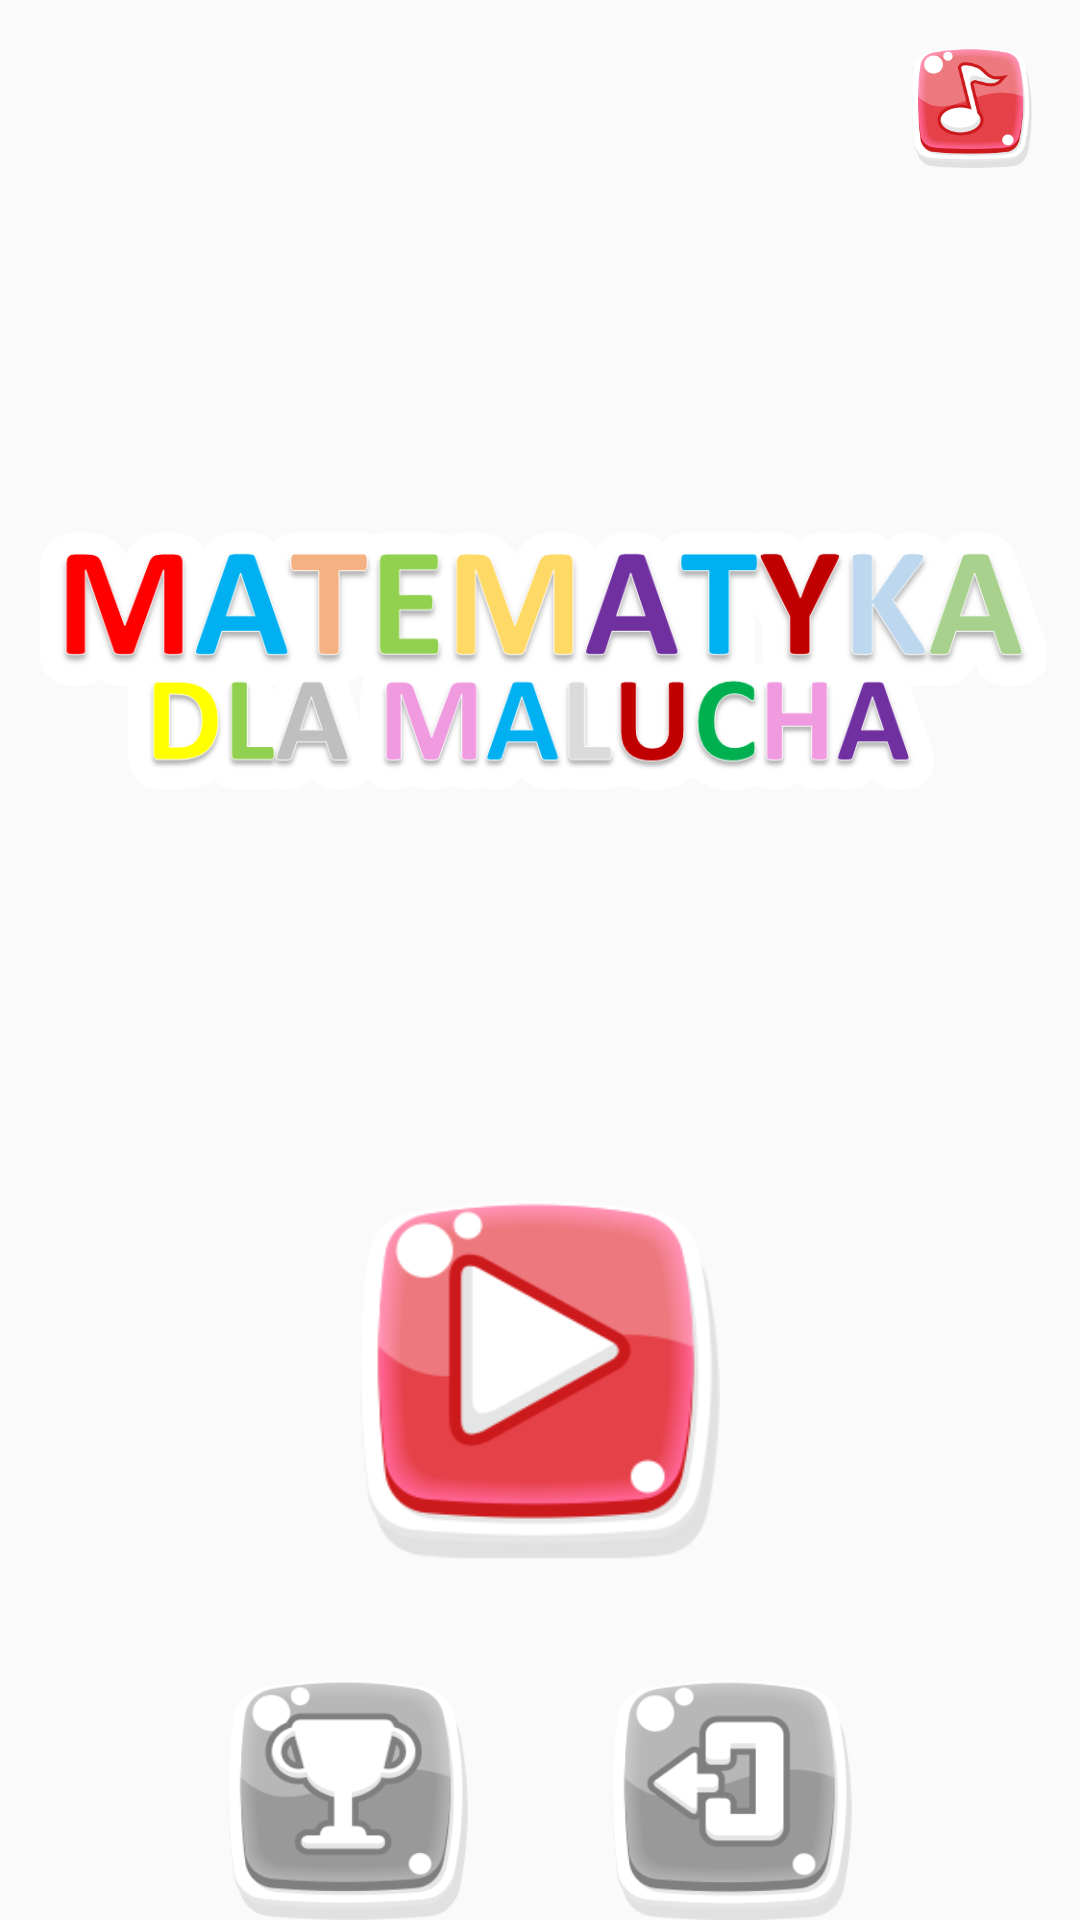

This screen was rendered from an Android layout file. Write that file and the resources it references.
<!-- AndroidManifest.xml: application theme AppTheme -->
<!-- res/layout/activity_main.xml -->
<?xml version="1.0" encoding="utf-8"?>
<RelativeLayout xmlns:android="http://schemas.android.com/apk/res/android"
    xmlns:app="http://schemas.android.com/apk/res-auto"
    xmlns:tools="http://schemas.android.com/tools"
    android:layout_width="match_parent"
    android:layout_height="match_parent"
    android:background="@drawable/background_blue"
    tools:context=".activities.MainActivity">

    <include layout="@layout/component_sound_board"/>

    <ImageView
        android:layout_width="match_parent"
        android:layout_height="250dp"
        android:layout_marginTop="100dp"
        android:visibility="visible"
        android:layout_marginStart="8dp"
        android:layout_marginEnd="8dp"
        android:layout_marginBottom="0dp"
        android:src="@drawable/my_logo3" />

    <RelativeLayout
        android:layout_width="match_parent"
        android:layout_height="wrap_content"
        android:layout_marginTop="400dp"
        android:orientation="vertical">

        <Button
            android:id="@+id/start_btn"
            android:layout_width="120dp"
            android:layout_height="120dp"
            android:layout_alignParentTop="true"
            android:layout_centerHorizontal="true"
            android:layout_marginBottom="16dp"
            android:onClick="buttonClick"
            android:background="@drawable/ic_play_red" />

        <LinearLayout
            android:layout_width="wrap_content"
            android:layout_height="wrap_content"
            android:layout_below="@+id/start_btn"
            android:layout_centerInParent="true"
            android:orientation="horizontal">


            <Button
                android:id="@+id/achievements_btn"
                android:layout_width="80dp"
                android:layout_height="80dp"
                android:layout_margin="24dp"
                android:onClick="buttonClick"
                android:background="@drawable/ic_achievement" />

            <Button
                android:id="@+id/exit_btn"
                android:layout_width="80dp"
                android:layout_height="80dp"
                android:layout_margin="24dp"
                android:onClick="buttonClick"
                android:background="@drawable/ic_exit" />
        </LinearLayout>

    </RelativeLayout>

</RelativeLayout>
<!-- res/layout/component_sound_board.xml (included above) -->
<?xml version="1.0" encoding="utf-8"?>
<LinearLayout xmlns:android="http://schemas.android.com/apk/res/android"
    android:layout_width="wrap_content"
    android:layout_height="wrap_content"
    android:layout_marginStart="16dp"
    android:layout_marginEnd="16dp"
    android:layout_marginTop="16dp"
    android:layout_alignParentEnd="true"
    android:orientation="horizontal">

    <Button
        android:id="@+id/sound_btn"
        android:layout_width="40dp"
        android:layout_height="40dp"
        android:layout_marginEnd="16dp"
        android:background="@drawable/ic_sound_on"
        android:onClick="buttonClick" />

    <Button
        android:id="@+id/music_btn"
        android:layout_width="40dp"
        android:layout_height="40dp"
        android:background="@drawable/ic_music_on"
        android:onClick="buttonClick" />

</LinearLayout>
<!-- resources referenced by this layout -->
<resources>
  <!-- drawable ic_achievement: png bitmap (drawable, 16990 bytes) -->
  <!-- drawable ic_exit: png bitmap (drawable, 15329 bytes) -->
  <!-- drawable ic_music_on: png bitmap (drawable, 21357 bytes) -->
  <!-- drawable ic_play_red: png bitmap (drawable, 18939 bytes) -->
  <!-- drawable my_logo3: png bitmap (drawable, 67528 bytes) -->
  <style name="AppTheme" parent="Theme.AppCompat.Light.NoActionBar">
          
          <item name="colorPrimary">@color/colorPrimary</item>
          <item name="colorPrimaryDark">@color/colorPrimaryDark</item>
          <item name="colorAccent">@color/colorAccent</item>
          <item name="android:textColor">@color/black</item>
  
          <item name="android:navigationBarColor">@android:color/transparent</item>
          <item name="android:windowTranslucentStatus">true</item>
          <item name="android:windowTranslucentNavigation">true</item>
          <item name="android:windowDrawsSystemBarBackgrounds">true</item>
  
          <item name="android:windowAnimationStyle">@style/WindowAnimationStyle</item>
  
      </style>
  <color name="colorPrimary">#008577</color>
  <color name="colorPrimaryDark">#00574B</color>
  <color name="colorAccent">#D81B60</color>
  <color name="black">#000000</color>
  <style name="WindowAnimationStyle">
          <item name="android:windowEnterAnimation">@android:anim/bounce_interpolator</item>
          <item name="android:windowExitAnimation">@android:anim/fade_out</item>
          <item name="android:windowHideAnimation">@android:anim/fade_in</item>
      </style>
</resources>
